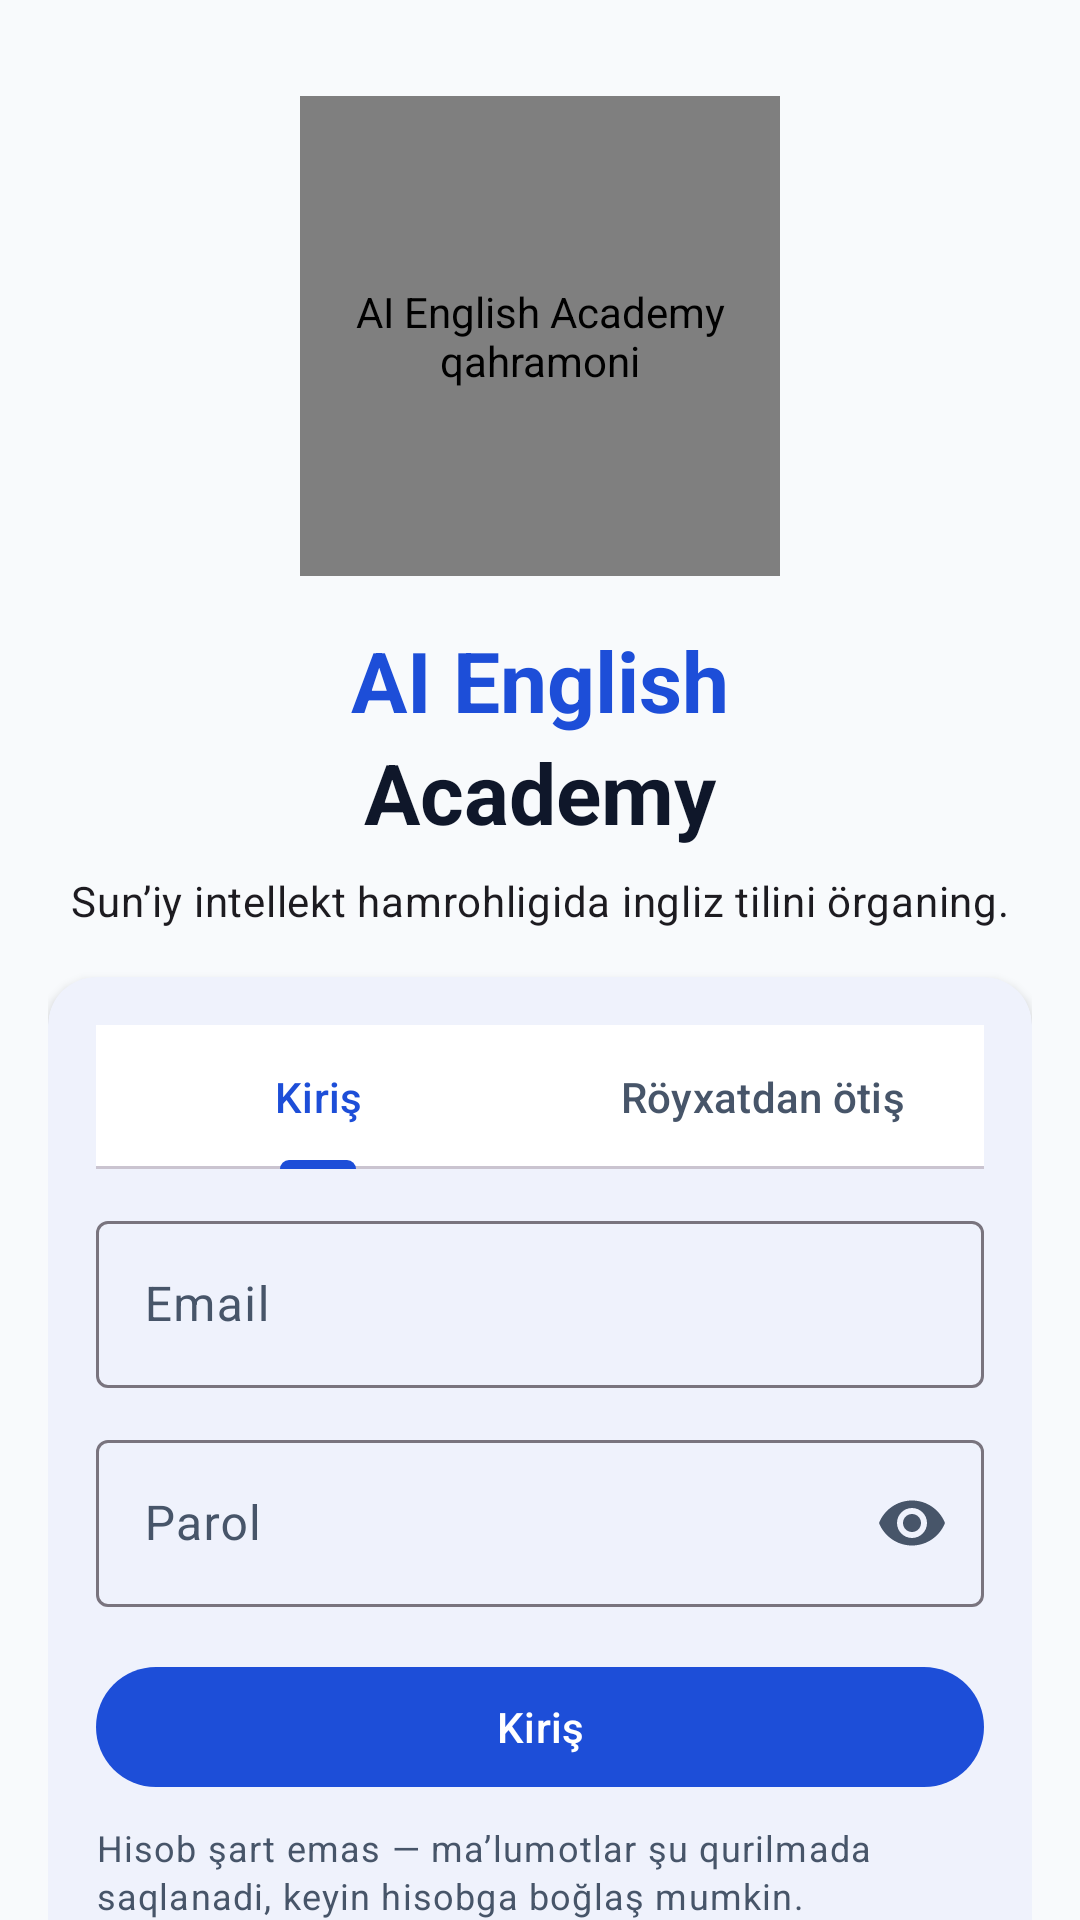

Layout XML and referenced resources for this Android screen:
<!-- AndroidManifest.xml: application theme Theme.Aea -->
<!-- res/layout/fragment_auth.xml -->
<?xml version="1.0" encoding="utf-8"?>
<androidx.core.widget.NestedScrollView
    xmlns:android="http://schemas.android.com/apk/res/android"
    xmlns:app="http://schemas.android.com/apk/res-auto"
    android:layout_width="match_parent"
    android:layout_height="match_parent"
    android:fillViewport="true">

    <LinearLayout
        android:layout_width="match_parent"
        android:layout_height="wrap_content"
        android:orientation="vertical"
        android:padding="@dimen/screen_pad">

        <com.dadaxon.aienglishacademy.ui.MascotView
            android:id="@+id/heroMascot"
            android:layout_width="@dimen/mascot_hero"
            android:layout_height="@dimen/mascot_hero"
            android:layout_gravity="center_horizontal"
            android:layout_marginTop="@dimen/gap_l"
            android:contentDescription="@string/mascot_alt" />

        <TextView
            android:layout_width="match_parent"
            android:layout_height="wrap_content"
            android:layout_marginTop="@dimen/gap_l"
            android:gravity="center"
            android:text="@string/auth_title_line1"
            android:textColor="?attr/colorPrimary"
            android:textSize="28sp"
            android:textStyle="bold" />

        <TextView
            android:layout_width="match_parent"
            android:layout_height="wrap_content"
            android:gravity="center"
            android:text="@string/auth_title_line2"
            android:textColor="?attr/colorOnSurface"
            android:textSize="28sp"
            android:textStyle="bold" />

        <TextView
            android:id="@+id/authSubtitle"
            style="@style/Text.Aea.Body"
            android:layout_width="match_parent"
            android:layout_height="wrap_content"
            android:layout_marginTop="@dimen/gap_s"
            android:gravity="center"
            android:text="@string/auth_subtitle" />

        <com.google.android.material.card.MaterialCardView
            style="@style/Widget.Aea.Card"
            android:layout_width="match_parent"
            android:layout_height="wrap_content"
            android:layout_marginTop="@dimen/gap_l">

            <LinearLayout
                android:layout_width="match_parent"
                android:layout_height="wrap_content"
                android:orientation="vertical">

                <com.google.android.material.tabs.TabLayout
                    android:id="@+id/authTabs"
                    android:layout_width="match_parent"
                    android:layout_height="wrap_content"
                    app:tabMode="fixed">

                    <com.google.android.material.tabs.TabItem
                        android:layout_width="wrap_content"
                        android:layout_height="wrap_content"
                        android:text="@string/auth_tab_login" />

                    <com.google.android.material.tabs.TabItem
                        android:layout_width="wrap_content"
                        android:layout_height="wrap_content"
                        android:text="@string/auth_tab_register" />
                </com.google.android.material.tabs.TabLayout>

                <com.google.android.material.textfield.TextInputLayout
                    style="@style/Widget.Aea.Field"
                    android:layout_width="match_parent"
                    android:layout_height="wrap_content"
                    android:layout_marginTop="@dimen/gap_m"
                    android:hint="@string/auth_email">

                    <com.google.android.material.textfield.TextInputEditText
                        android:id="@+id/emailField"
                        android:layout_width="match_parent"
                        android:layout_height="wrap_content"
                        android:imeOptions="actionNext"
                        android:inputType="textEmailAddress"
                        android:maxLines="1" />
                </com.google.android.material.textfield.TextInputLayout>

                <com.google.android.material.textfield.TextInputLayout
                    android:id="@+id/passwordLayout"
                    style="@style/Widget.Aea.Field"
                    android:layout_width="match_parent"
                    android:layout_height="wrap_content"
                    android:layout_marginTop="@dimen/gap_m"
                    android:hint="@string/auth_password"
                    app:endIconMode="password_toggle">

                    <com.google.android.material.textfield.TextInputEditText
                        android:id="@+id/passwordField"
                        android:layout_width="match_parent"
                        android:layout_height="wrap_content"
                        android:imeOptions="actionNext"
                        android:inputType="textPassword"
                        android:maxLines="1" />
                </com.google.android.material.textfield.TextInputLayout>

                <com.google.android.material.textfield.TextInputLayout
                    android:id="@+id/nameLayout"
                    style="@style/Widget.Aea.Field"
                    android:layout_width="match_parent"
                    android:layout_height="wrap_content"
                    android:layout_marginTop="@dimen/gap_m"
                    android:hint="@string/auth_display_name"
                    android:visibility="gone">

                    <com.google.android.material.textfield.TextInputEditText
                        android:id="@+id/nameField"
                        android:layout_width="match_parent"
                        android:layout_height="wrap_content"
                        android:imeOptions="actionDone"
                        android:inputType="textPersonName"
                        android:maxLines="1" />
                </com.google.android.material.textfield.TextInputLayout>

                <com.google.android.material.button.MaterialButton
                    android:id="@+id/submitButton"
                    style="@style/Widget.Aea.Button"
                    android:layout_width="match_parent"
                    android:layout_height="wrap_content"
                    android:layout_marginTop="@dimen/gap_l"
                    android:text="@string/auth_btn_login" />

                <TextView
                    android:id="@+id/authError"
                    style="@style/Text.Aea.Small"
                    android:layout_width="match_parent"
                    android:layout_height="wrap_content"
                    android:layout_marginTop="@dimen/gap_s"
                    android:textColor="@color/err"
                    android:visibility="gone" />

                <TextView
                    android:id="@+id/authHint"
                    style="@style/Text.Aea.Small"
                    android:layout_width="match_parent"
                    android:layout_height="wrap_content"
                    android:layout_marginTop="@dimen/gap_s"
                    android:text="@string/auth_hint_guest" />
            </LinearLayout>
        </com.google.android.material.card.MaterialCardView>

        <com.google.android.material.button.MaterialButton
            android:id="@+id/guestButton"
            style="@style/Widget.Aea.Button.Outlined"
            android:layout_width="match_parent"
            android:layout_height="wrap_content"
            android:layout_marginTop="@dimen/gap_m"
            android:text="@string/auth_btn_guest" />

        <TextView
            android:id="@+id/versionText"
            style="@style/Text.Aea.Small"
            android:layout_width="match_parent"
            android:layout_height="wrap_content"
            android:layout_marginTop="@dimen/gap_m"
            android:gravity="center" />
    </LinearLayout>
</androidx.core.widget.NestedScrollView>
<!-- resources referenced by this layout -->
<resources>
  <color name="err">#DC2626</color>
  <dimen name="gap_l">16dp</dimen>
  <dimen name="gap_m">12dp</dimen>
  <dimen name="gap_s">8dp</dimen>
  <dimen name="mascot_hero">160dp</dimen>
  <dimen name="screen_pad">16dp</dimen>
  <string name="auth_btn_guest">Mehmon sifatida davom etiş</string>
  <string name="auth_btn_login">Kiriş</string>
  <string name="auth_display_name">Ism (ixtiyoriy)</string>
  <string name="auth_email">Email</string>
  <string name="auth_hint_guest">Hisob şart emas — ma’lumotlar şu qurilmada saqlanadi, keyin hisobga boğlaş mumkin.</string>
  <string name="auth_password">Parol</string>
  <string name="auth_subtitle">Sun’iy intellekt hamrohligida ingliz tilini örganing.</string>
  <string name="auth_tab_login">Kiriş</string>
  <string name="auth_tab_register">Röyxatdan ötiş</string>
  <string name="auth_title_line1">AI English</string>
  <string name="auth_title_line2">Academy</string>
  <string name="mascot_alt">AI English Academy qahramoni</string>
  <style name="Text.Aea.Body" parent="TextAppearance.Material3.BodyMedium" />
  <style name="Text.Aea.Small" parent="TextAppearance.Material3.BodySmall">
          <item name="android:textColor">?attr/colorOnSurfaceVariant</item>
      </style>
  <style name="Widget.Aea.Button" parent="Widget.Material3.Button">
          <item name="android:minHeight">48dp</item>
      </style>
  <style name="Widget.Aea.Button.Outlined" parent="Widget.Material3.Button.OutlinedButton" />
  <style name="Widget.Aea.Card" parent="Widget.Material3.CardView.Filled">
          <item name="cardCornerRadius">@dimen/card_radius</item>
          <item name="cardElevation">@dimen/card_elevation</item>
          <item name="cardBackgroundColor">?attr/colorSurface</item>
          <item name="contentPadding">@dimen/gap_l</item>
      </style>
  <style name="Widget.Aea.Field" parent="Widget.Material3.TextInputLayout.OutlinedBox" />
  <style name="Theme.Aea" parent="Theme.Material3.DayNight.NoActionBar">
          <item name="colorPrimary">@color/brand_blue</item>
          <item name="colorPrimaryDark">@color/brand_blue_dark</item>
          <item name="colorOnPrimary">@color/white</item>
          <item name="colorPrimaryContainer">@color/brand_blue</item>
          <item name="colorOnPrimaryContainer">@color/white</item>
          <item name="colorSecondary">@color/accent</item>
          <item name="colorOnSecondary">@color/white</item>
          <item name="colorSecondaryContainer">@color/accent</item>
          <item name="colorOnSecondaryContainer">@color/white</item>
          <item name="android:colorBackground">@color/bg_light</item>
          <item name="colorSurface">@color/card_light</item>
          <item name="colorOnSurface">@color/text_primary_light</item>
          <item name="colorOnSurfaceVariant">@color/text_secondary_light</item>
          <item name="colorError">@color/err</item>
          <item name="android:statusBarColor" tools:targetApi="l">@color/brand_blue</item>
          <item name="android:navigationBarColor" tools:targetApi="l">@color/bg_light</item>
      </style>
  <dimen name="card_radius">16dp</dimen>
  <dimen name="card_elevation">2dp</dimen>
  <color name="brand_blue">#1D4ED8</color>
  <color name="brand_blue_dark">#1E3A8A</color>
  <color name="white">#FFFFFF</color>
  <color name="accent">#0EA5E9</color>
  <color name="bg_light">#F8FAFC</color>
  <color name="card_light">#FFFFFF</color>
  <color name="text_primary_light">#0F172A</color>
  <color name="text_secondary_light">#475569</color>
</resources>
